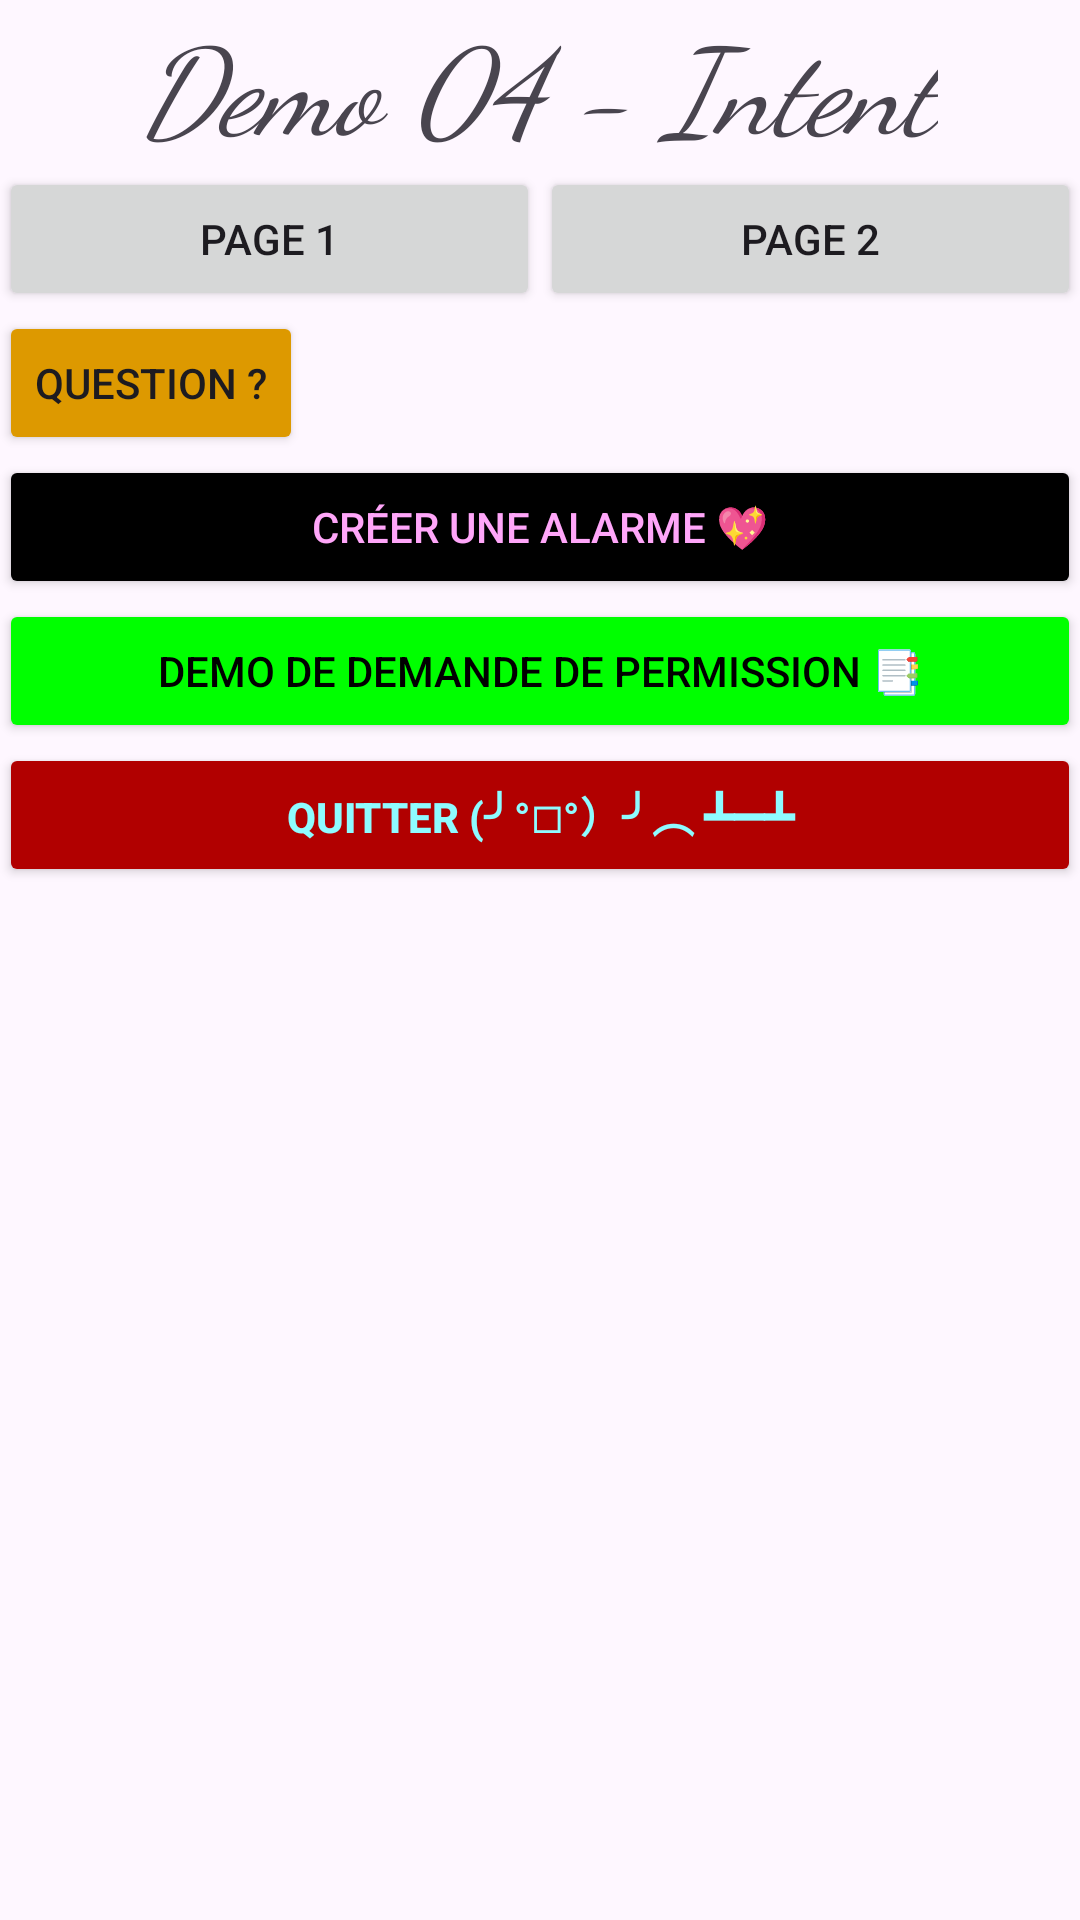

This screen was rendered from an Android layout file. Write that file and the resources it references.
<!-- AndroidManifest.xml: application theme Theme.Demo04_Intent -->
<!-- res/layout/activity_main.xml -->
<?xml version="1.0" encoding="utf-8"?>
<RelativeLayout xmlns:android="http://schemas.android.com/apk/res/android"
    xmlns:app="http://schemas.android.com/apk/res-auto"
    xmlns:tools="http://schemas.android.com/tools"
    android:layout_width="match_parent"
    android:layout_height="match_parent"
    android:padding="@dimen/spacer"
    tools:context=".MainActivity">

    <TextView
        android:id="@+id/tv_main_title"
        android:layout_width="wrap_content"
        android:layout_height="wrap_content"
        android:text="@string/title_main"
        android:textStyle="italic"
        android:fontFamily="cursive"
        android:textSize="40sp"
        android:layout_centerHorizontal="true"
        android:layout_alignParentTop="true"
        android:layout_marginBottom="@dimen/spacer"
        />

    <Button
        android:id="@+id/btn_main_page1"
        android:layout_width="wrap_content"
        android:layout_height="wrap_content"
        android:text="@string/btn_page_1"
        android:layout_below="@id/tv_main_title"
        android:layout_alignParentStart="true"
        android:layout_toStartOf="@id/sp_main_btn_page"
        />

    <Button
        android:id="@+id/btn_main_page2"
        android:layout_width="wrap_content"
        android:layout_height="wrap_content"
        android:text="@string/btn_page_2"
        android:layout_below="@id/tv_main_title"
        android:layout_alignParentEnd="true"
        android:layout_toEndOf="@id/sp_main_btn_page"
        />

    <Space
        android:id="@+id/sp_main_btn_page"
        android:layout_width="@dimen/spacer"
        android:layout_height="0dp"
        android:layout_centerHorizontal="true"
        />

    <Button
        android:id="@+id/btn_main_leave"
        android:layout_width="wrap_content"
        android:layout_height="wrap_content"
        android:text="@string/btn_leave_app"
        android:layout_marginTop="@dimen/spacer"
        android:layout_below="@id/btn_main_permission"
        android:layout_alignParentStart="true"
        android:layout_alignParentEnd="true"
        android:backgroundTint="#B10000"
        android:textColor="#8EFBFF"
        android:textStyle="bold"
        />

    <Button
        android:id="@+id/btn_main_question"
        android:layout_width="wrap_content"
        android:layout_height="wrap_content"
        android:text="@string/btn_question"
        android:backgroundTint="#D90"
        android:layout_below="@id/btn_main_page1"
        />

    <TextView
        android:id="@+id/tv_main_response"
        android:layout_width="wrap_content"
        android:layout_height="wrap_content"
        android:layout_below="@id/btn_main_page1"
        android:layout_toEndOf="@id/btn_main_question"
        android:layout_alignParentEnd="true"
        android:layout_alignTop="@id/btn_main_question"
        android:layout_alignBottom="@id/btn_main_question"
        android:gravity="center_vertical"
        android:padding="5dp"
        />

    <Button
        android:id="@+id/btn_main_alarm"
        android:layout_width="match_parent"
        android:layout_height="wrap_content"
        android:text="@string/btn_alarm"
        android:backgroundTint="@color/black"
        android:textColor="@color/pink"
        android:layout_below="@id/btn_main_question"
        />

    <Button
        android:id="@+id/btn_main_permission"
        android:layout_width="match_parent"
        android:layout_height="wrap_content"
        android:text="@string/btn_permission"
        android:layout_below="@id/btn_main_alarm"
        android:backgroundTint="@color/chartreuse"
        android:textColor="@color/black"
        />

</RelativeLayout>
<!-- resources referenced by this layout -->
<resources>
  <color name="black">#FF000000</color>
  <color name="chartreuse">#0f0</color>
  <color name="pink">#FFA6F9</color>
  <string name="btn_alarm">Créer une alarme 💖</string>
  <string name="btn_leave_app">Quitter (╯°□°）╯︵ ┻━┻</string>
  <string name="btn_page_1">Page 1</string>
  <string name="btn_page_2">Page 2</string>
  <string name="btn_permission">Demo de demande de permission 📑</string>
  <string name="btn_question">Question ?</string>
  <string name="title_main">Demo 04 - Intent</string>
  <style name="Theme.Demo04_Intent" parent="Base.Theme.Demo04_Intent" />
  <style name="Base.Theme.Demo04_Intent" parent="Theme.Material3.DayNight.NoActionBar">
          
          
      </style>
</resources>
